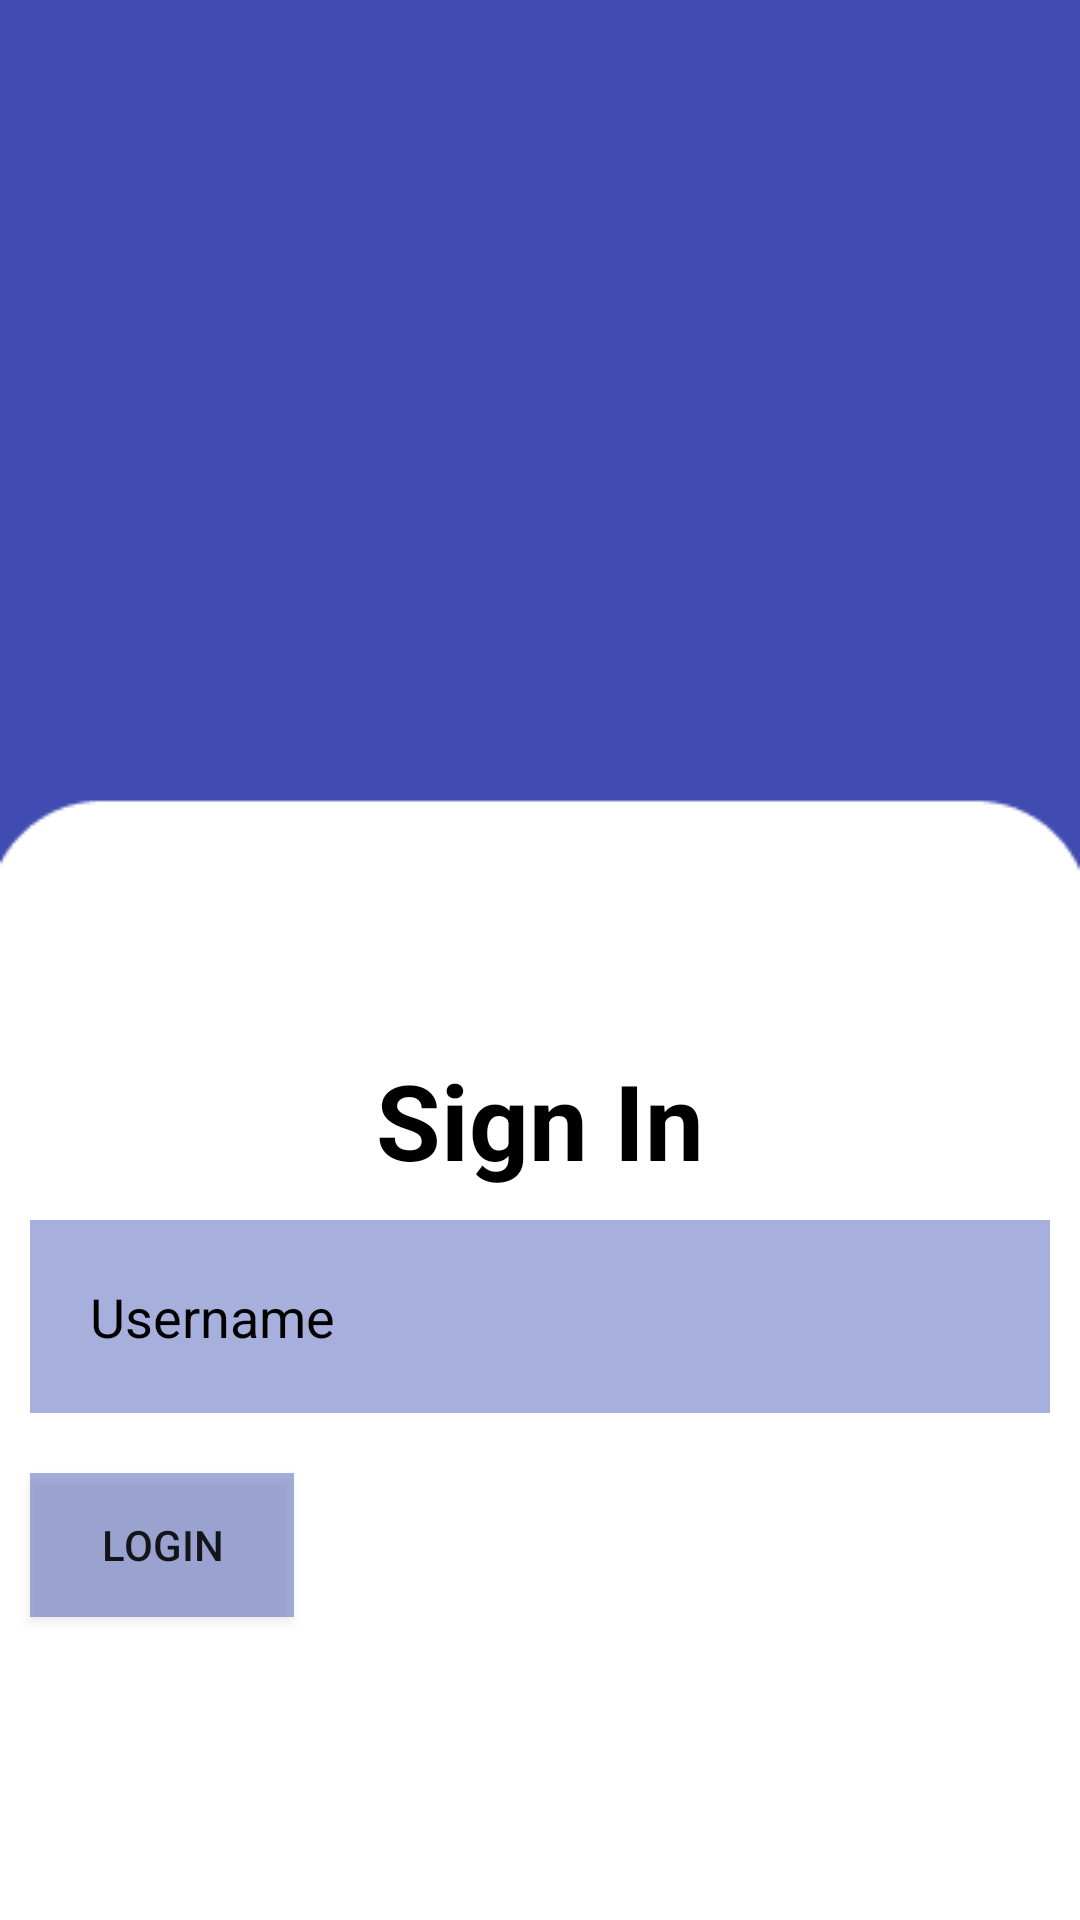

The Android layout XML behind this screen, and the referenced resources:
<!-- AndroidManifest.xml: application theme Theme.ConvertinAja -->
<!-- res/layout/activity_main.xml -->
<?xml version="1.0" encoding="utf-8"?>
<LinearLayout xmlns:android="http://schemas.android.com/apk/res/android"
    xmlns:app="http://schemas.android.com/apk/res-auto"
    xmlns:tools="http://schemas.android.com/tools"
    android:layout_width="match_parent"
    android:layout_height="match_parent"
    android:background="@drawable/homepage"
    android:orientation="vertical"
    tools:context=".MainActivity">

    <TextView
        android:id="@+id/textView2"
        android:layout_width="match_parent"
        android:layout_height="wrap_content"
        android:text="Sign In"
        android:textAlignment="center"
        android:textColor="@color/black"
        android:textSize="35dp"
        android:textStyle="bold"
        android:layout_marginTop="350dp" />

    <EditText
        android:id="@+id/edtNama"
        android:layout_width="match_parent"
        android:layout_height="wrap_content"
        android:ems="10"
        android:inputType="textPersonName"
        android:text="Username"
        android:background="@color/blue"
        android:textColorHint="@color/black"
        android:layout_margin="10dp"
        android:padding="20dp"
        android:textColor="@color/black"/>

    <Button
        android:id="@+id/btnLogin"
        android:layout_width="wrap_content"
        android:layout_height="wrap_content"
        android:text="Login"
        android:background="@color/blue"
        android:layout_margin="10dp"/>


</LinearLayout>
<!-- resources referenced by this layout -->
<resources>
  <color name="black">#FF000000</color>
  <color name="blue">#743F51B5</color>
  <!-- drawable homepage: png bitmap (drawable, 2852 bytes) -->
  <style name="Theme.ConvertinAja" parent="Theme.MaterialComponents.DayNight.NoActionBar">
          
          <item name="colorPrimary">@color/purple_500</item>
          <item name="colorPrimaryVariant">@color/purple_700</item>
          <item name="colorOnPrimary">@color/white</item>
          
          <item name="colorSecondary">@color/teal_200</item>
          <item name="colorSecondaryVariant">@color/teal_700</item>
          <item name="colorOnSecondary">@color/black</item>
          
          <item name="android:statusBarColor">?attr/colorPrimaryVariant</item>
          
      </style>
  <color name="purple_500">#FF6200EE</color>
  <color name="purple_700">#FF3700B3</color>
  <color name="white">#FFFFFFFF</color>
  <color name="teal_200">#FF03DAC5</color>
  <color name="teal_700">#FF018786</color>
</resources>
